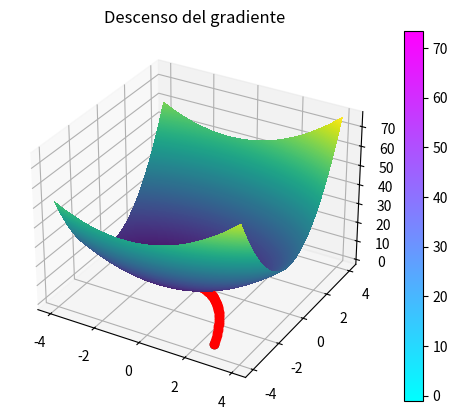

Write the Python code that produced this figure.
#Soluciones de todos los ejercicios en el apéndice D
"""Algoritmo para realizar descenso
del gradiente"""

from matplotlib import cm
import numpy as np 
import matplotlib.pyplot as plt 

fig, ax = plt.subplots(subplot_kw = {"projection":"3d"})
#Ahora, definir la función de costos
def f(x, y):
    return x**2 + 3*y**2 + 2*x + y

res = 1000
#Se generan los vectores que darán valores a x y y
x = np.linspace(-4, 4, res)
y = np.linspace(-4, 4, res)

x, y = np.meshgrid(x, y)
z = f(x, y)

#Ahora hacer las curvas de nivel
surf = ax.plot_surface(x, y, z, cmap = cm.cool)
fig.colorbar(surf)

level_map = np.linspace(np.min(z), np.max(z), num = res)
plt.contourf(x, y, z, level_map)
plt.title("Descenso del gradiente")
#Seleccionar punto aleatorio entre 0 y 1
p = np.random.rand(2)* 8 - 4
plt.plot(p[0], p[1], "o", c = "k")

h = 0.001
lr = 0.001

def derivada (cp , p):
    return (f(cp[0], cp[1]) - f(p[0], p[1]))/h
    #Se usa definición de límites de la derivada

def gradiente(p):
    grad = np.zeros(2)
    for i, val in enumerate(p):
        cp = np.copy(p)
        cp[i] = cp[i] + h
        dp = derivada(cp, p)
        grad[i] = dp

    return grad

for i in range(1000):
    p = p - lr*gradiente(p)
    if i%10 == 0:
        plt.plot(p[0], p[1], "o", c = "r")

plt.plot(p[0], p[1], "o", c = "w")




